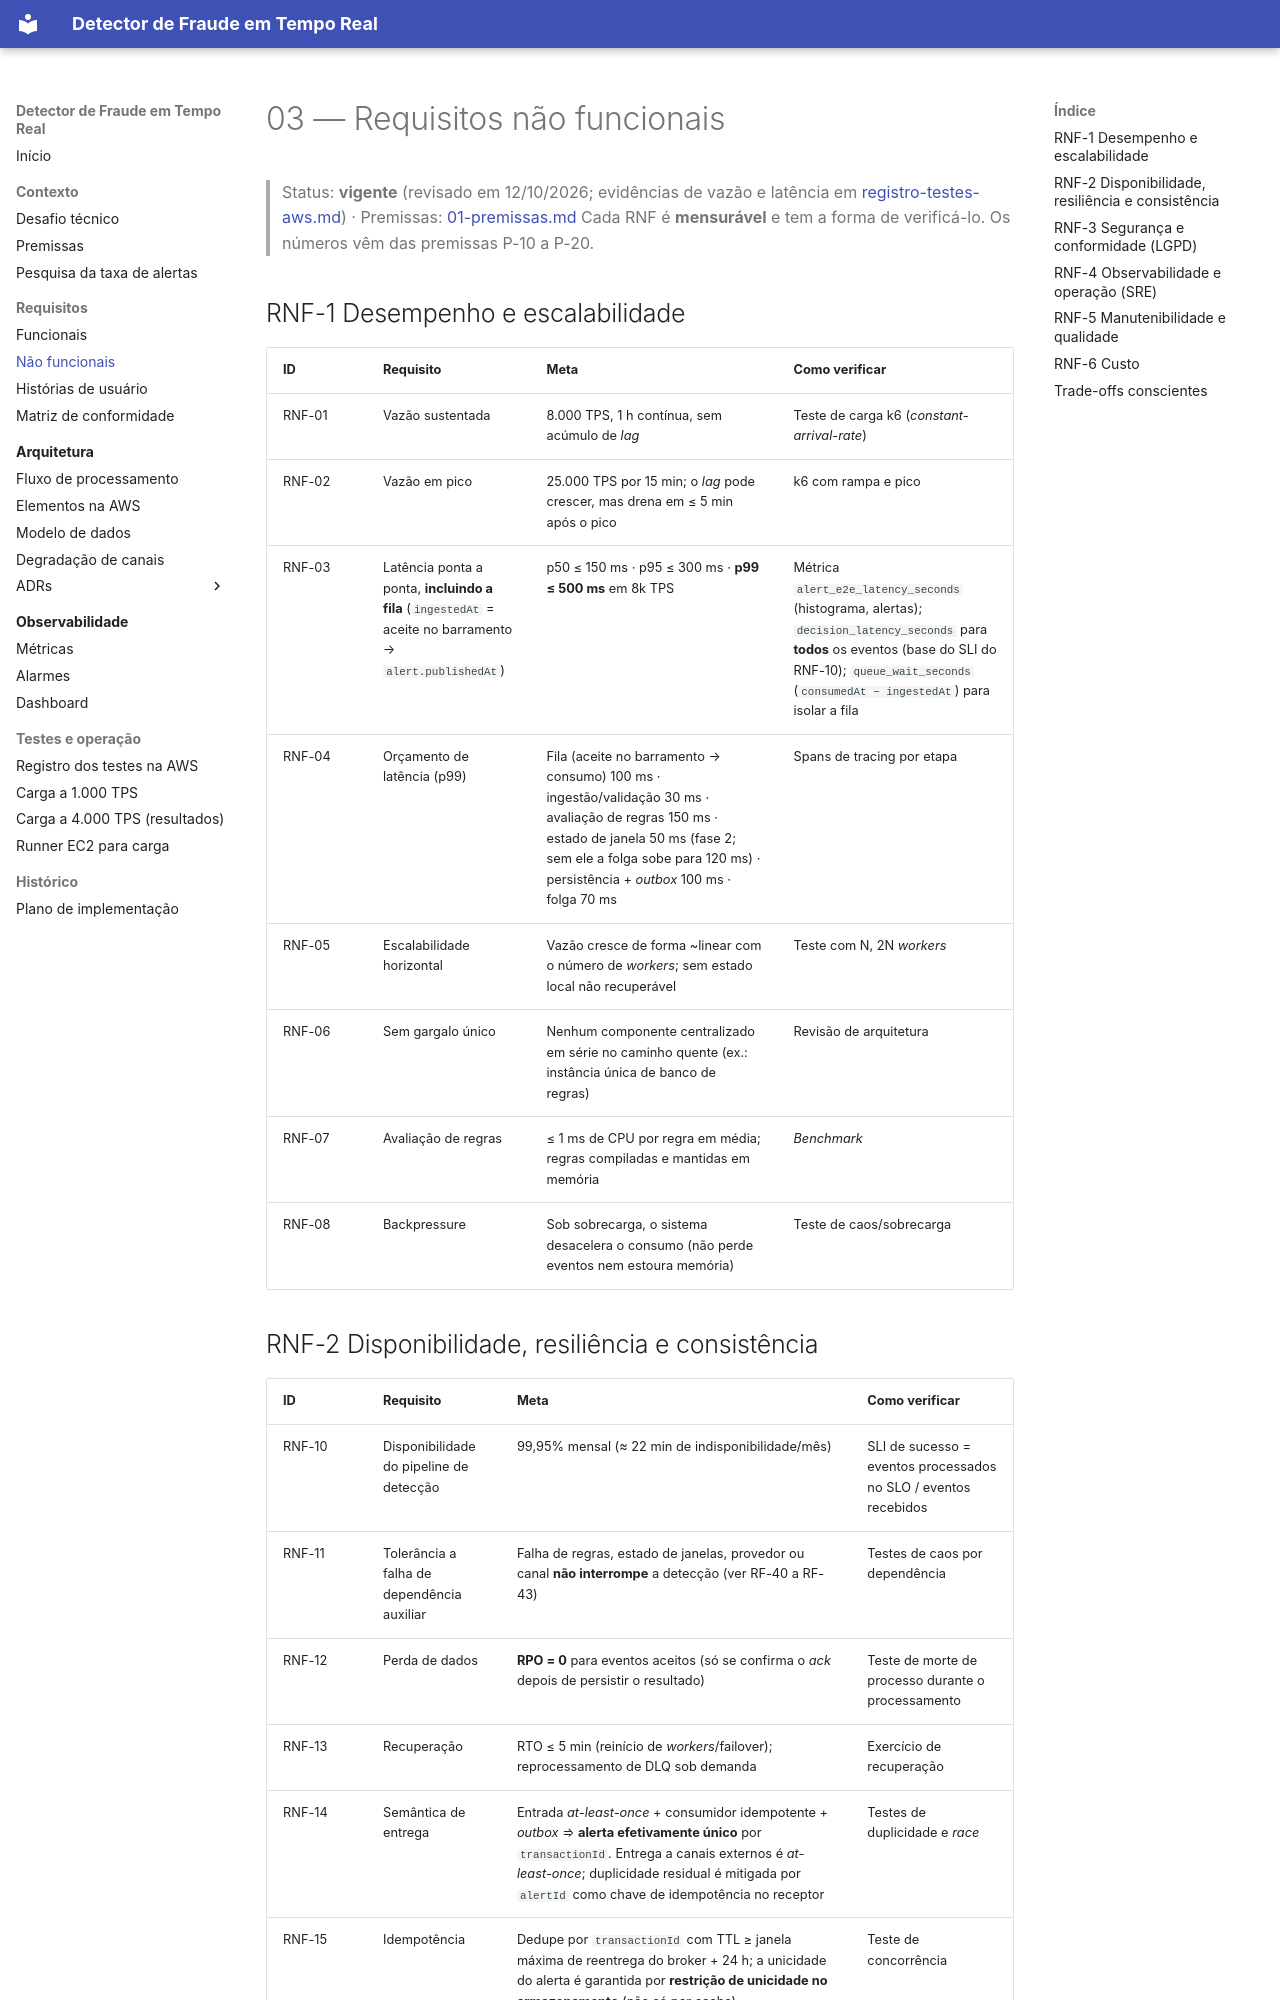

repository: walissonsilva/real-time-fraud-detector · page: 03-requisitos-nao-funcionais/index.html · generator: mkdocs

# 03 — Requisitos não funcionais

> Status: **vigente** (revisado em 12/10/2026; evidências de vazão e latência em [registro-testes-aws.md](registro-testes-aws.md)) · Premissas: [01-premissas.md](01-premissas.md)
> Cada RNF é **mensurável** e tem a forma de verificá-lo. Os números vêm das premissas P-10 a P-20.

## RNF-1 Desempenho e escalabilidade

| ID | Requisito | Meta | Como verificar |
|----|-----------|------|----------------|
| RNF-01 | Vazão sustentada | 8.000 TPS, 1 h contínua, sem acúmulo de *lag* | Teste de carga k6 (*constant-arrival-rate*) |
| RNF-02 | Vazão em pico | 25.000 TPS por 15 min; o *lag* pode crescer, mas drena em ≤ 5 min após o pico | k6 com rampa e pico |
| RNF-03 | Latência ponta a ponta, **incluindo a fila** (`ingestedAt` = aceite no barramento → `alert.publishedAt`) | p50 ≤ 150 ms · p95 ≤ 300 ms · **p99 ≤ 500 ms** em 8k TPS | Métrica `alert_e2e_latency_seconds` (histograma, alertas); `decision_latency_seconds` para **todos** os eventos (base do SLI do RNF-10); `queue_wait_seconds` (`consumedAt − ingestedAt`) para isolar a fila |
| RNF-04 | Orçamento de latência (p99) | Fila (aceite no barramento → consumo) 100 ms · ingestão/validação 30 ms · avaliação de regras 150 ms · estado de janela 50 ms (fase 2; sem ele a folga sobe para 120 ms) · persistência + *outbox* 100 ms · folga 70 ms | Spans de tracing por etapa |
| RNF-05 | Escalabilidade horizontal | Vazão cresce de forma ~linear com o número de *workers*; sem estado local não recuperável | Teste com N, 2N *workers* |
| RNF-06 | Sem gargalo único | Nenhum componente centralizado em série no caminho quente (ex.: instância única de banco de regras) | Revisão de arquitetura |
| RNF-07 | Avaliação de regras | ≤ 1 ms de CPU por regra em média; regras compiladas e mantidas em memória | *Benchmark* |
| RNF-08 | Backpressure | Sob sobrecarga, o sistema desacelera o consumo (não perde eventos nem estoura memória) | Teste de caos/sobrecarga |
